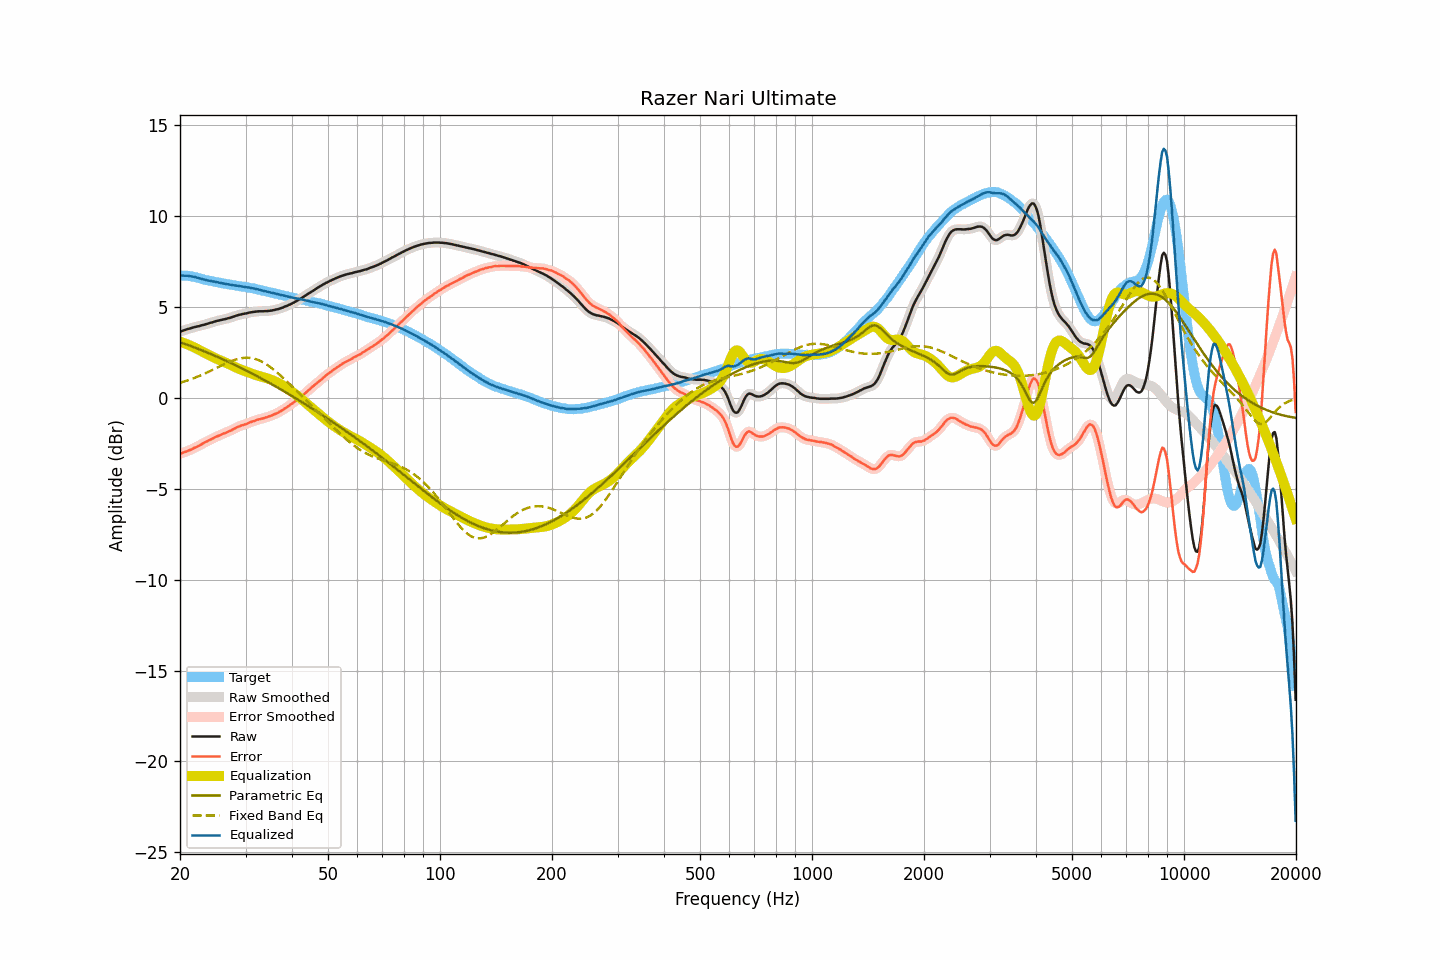

Values plotted in this chart, from the file beside it:
frequency, raw, smoothed, error, error_smoothed, equalization, parametric_eq, fixed_band_eq, equalized_raw, equalized_smoothed, target
20.00, 3.62, 3.62, -3.09, -3.08, 3.08, 3.05, 0.82, 6.70, 6.70, 6.71
20.20, 3.66, 3.66, -3.05, -3.05, 3.05, 3.02, 0.84, 6.71, 6.71, 6.71
20.40, 3.69, 3.69, -3.02, -3.02, 3.02, 2.99, 0.87, 6.71, 6.71, 6.71
20.61, 3.72, 3.72, -2.99, -2.99, 2.99, 2.96, 0.90, 6.71, 6.71, 6.71
20.81, 3.75, 3.75, -2.95, -2.96, 2.95, 2.93, 0.93, 6.71, 6.71, 6.71
21.02, 3.78, 3.78, -2.92, -2.92, 2.92, 2.90, 0.96, 6.70, 6.70, 6.71
21.23, 3.80, 3.80, -2.88, -2.89, 2.88, 2.86, 0.99, 6.68, 6.69, 6.69
21.44, 3.83, 3.83, -2.84, -2.84, 2.84, 2.83, 1.02, 6.67, 6.67, 6.67
21.66, 3.85, 3.85, -2.80, -2.80, 2.80, 2.80, 1.05, 6.65, 6.66, 6.65
21.87, 3.88, 3.88, -2.75, -2.76, 2.76, 2.76, 1.09, 6.64, 6.64, 6.63
22.09, 3.90, 3.90, -2.72, -2.72, 2.72, 2.73, 1.12, 6.62, 6.62, 6.62
22.31, 3.92, 3.92, -2.67, -2.67, 2.67, 2.70, 1.16, 6.59, 6.59, 6.59
22.54, 3.94, 3.94, -2.63, -2.63, 2.62, 2.66, 1.20, 6.56, 6.57, 6.57
22.76, 3.97, 3.97, -2.58, -2.58, 2.58, 2.63, 1.23, 6.55, 6.54, 6.55
22.99, 3.99, 3.99, -2.53, -2.53, 2.53, 2.59, 1.27, 6.52, 6.52, 6.52
23.22, 4.01, 4.01, -2.48, -2.48, 2.48, 2.55, 1.31, 6.50, 6.50, 6.49
23.45, 4.04, 4.04, -2.43, -2.43, 2.44, 2.52, 1.35, 6.48, 6.48, 6.47
23.69, 4.06, 4.06, -2.40, -2.39, 2.39, 2.48, 1.39, 6.45, 6.46, 6.46
23.92, 4.09, 4.09, -2.35, -2.35, 2.35, 2.45, 1.44, 6.44, 6.44, 6.44
24.16, 4.12, 4.12, -2.30, -2.31, 2.30, 2.41, 1.48, 6.42, 6.42, 6.43
24.40, 4.14, 4.15, -2.26, -2.26, 2.26, 2.37, 1.52, 6.40, 6.40, 6.41
24.65, 4.17, 4.17, -2.21, -2.21, 2.21, 2.33, 1.56, 6.39, 6.39, 6.39
24.89, 4.20, 4.20, -2.16, -2.17, 2.17, 2.29, 1.61, 6.37, 6.37, 6.36
25.14, 4.22, 4.22, -2.13, -2.13, 2.13, 2.26, 1.65, 6.35, 6.35, 6.35
25.39, 4.24, 4.24, -2.09, -2.09, 2.09, 2.22, 1.69, 6.33, 6.33, 6.33
25.65, 4.26, 4.26, -2.06, -2.05, 2.05, 2.18, 1.74, 6.31, 6.31, 6.32
25.91, 4.28, 4.28, -2.01, -2.02, 2.02, 2.14, 1.78, 6.30, 6.30, 6.29
26.16, 4.30, 4.30, -1.98, -1.98, 1.98, 2.10, 1.82, 6.28, 6.28, 6.28
26.43, 4.32, 4.32, -1.95, -1.94, 1.94, 2.06, 1.86, 6.26, 6.26, 6.27
26.69, 4.34, 4.34, -1.91, -1.91, 1.91, 2.02, 1.90, 6.25, 6.25, 6.25
26.96, 4.37, 4.37, -1.86, -1.87, 1.87, 1.98, 1.94, 6.24, 6.23, 6.24
27.23, 4.39, 4.39, -1.83, -1.83, 1.82, 1.93, 1.98, 6.22, 6.22, 6.22
27.50, 4.42, 4.42, -1.79, -1.79, 1.78, 1.89, 2.02, 6.20, 6.20, 6.21
27.77, 4.45, 4.45, -1.74, -1.74, 1.74, 1.85, 2.05, 6.19, 6.19, 6.19
28.05, 4.48, 4.48, -1.70, -1.69, 1.70, 1.81, 2.08, 6.18, 6.18, 6.18
28.33, 4.51, 4.51, -1.65, -1.65, 1.65, 1.77, 2.11, 6.17, 6.17, 6.16
28.62, 4.54, 4.54, -1.61, -1.61, 1.62, 1.72, 2.13, 6.16, 6.15, 6.15
28.90, 4.56, 4.56, -1.57, -1.57, 1.58, 1.68, 2.15, 6.14, 6.14, 6.14
29.19, 4.58, 4.58, -1.53, -1.54, 1.54, 1.64, 2.17, 6.12, 6.12, 6.11
29.48, 4.60, 4.60, -1.51, -1.51, 1.51, 1.59, 2.18, 6.11, 6.11, 6.11
29.78, 4.62, 4.62, -1.48, -1.48, 1.47, 1.55, 2.19, 6.10, 6.09, 6.10
30.08, 4.63, 4.64, -1.46, -1.45, 1.44, 1.50, 2.20, 6.07, 6.08, 6.09
30.38, 4.65, 4.65, -1.42, -1.41, 1.41, 1.46, 2.20, 6.06, 6.07, 6.07
30.68, 4.68, 4.67, -1.37, -1.38, 1.38, 1.41, 2.19, 6.06, 6.05, 6.05
30.99, 4.69, 4.69, -1.34, -1.34, 1.35, 1.37, 2.18, 6.04, 6.04, 6.03
31.30, 4.71, 4.71, -1.31, -1.31, 1.31, 1.32, 2.17, 6.02, 6.02, 6.02
31.61, 4.72, 4.72, -1.29, -1.28, 1.28, 1.27, 2.15, 6.00, 6.00, 6.01
31.93, 4.73, 4.73, -1.25, -1.25, 1.25, 1.23, 2.12, 5.98, 5.98, 5.99
32.24, 4.74, 4.74, -1.21, -1.22, 1.22, 1.18, 2.10, 5.96, 5.96, 5.95
32.57, 4.75, 4.75, -1.19, -1.19, 1.20, 1.13, 2.06, 5.95, 5.95, 5.94
32.89, 4.75, 4.75, -1.18, -1.17, 1.17, 1.09, 2.02, 5.92, 5.92, 5.93
33.22, 4.75, 4.75, -1.14, -1.15, 1.15, 1.04, 1.98, 5.90, 5.90, 5.90
33.55, 4.75, 4.75, -1.13, -1.13, 1.12, 0.99, 1.93, 5.87, 5.88, 5.88
33.89, 4.76, 4.76, -1.10, -1.10, 1.10, 0.94, 1.88, 5.86, 5.86, 5.86
34.23, 4.76, 4.76, -1.08, -1.07, 1.07, 0.89, 1.82, 5.83, 5.84, 5.84
34.57, 4.77, 4.77, -1.04, -1.04, 1.04, 0.84, 1.76, 5.81, 5.81, 5.81
34.92, 4.78, 4.78, -1.01, -1.01, 1.01, 0.79, 1.70, 5.79, 5.79, 5.79
35.27, 4.79, 4.79, -0.99, -0.98, 0.98, 0.74, 1.63, 5.77, 5.77, 5.78
35.62, 4.81, 4.81, -0.94, -0.94, 0.94, 0.69, 1.56, 5.75, 5.75, 5.75
35.97, 4.83, 4.83, -0.90, -0.90, 0.90, 0.64, 1.49, 5.73, 5.73, 5.73
... 635 more rows
